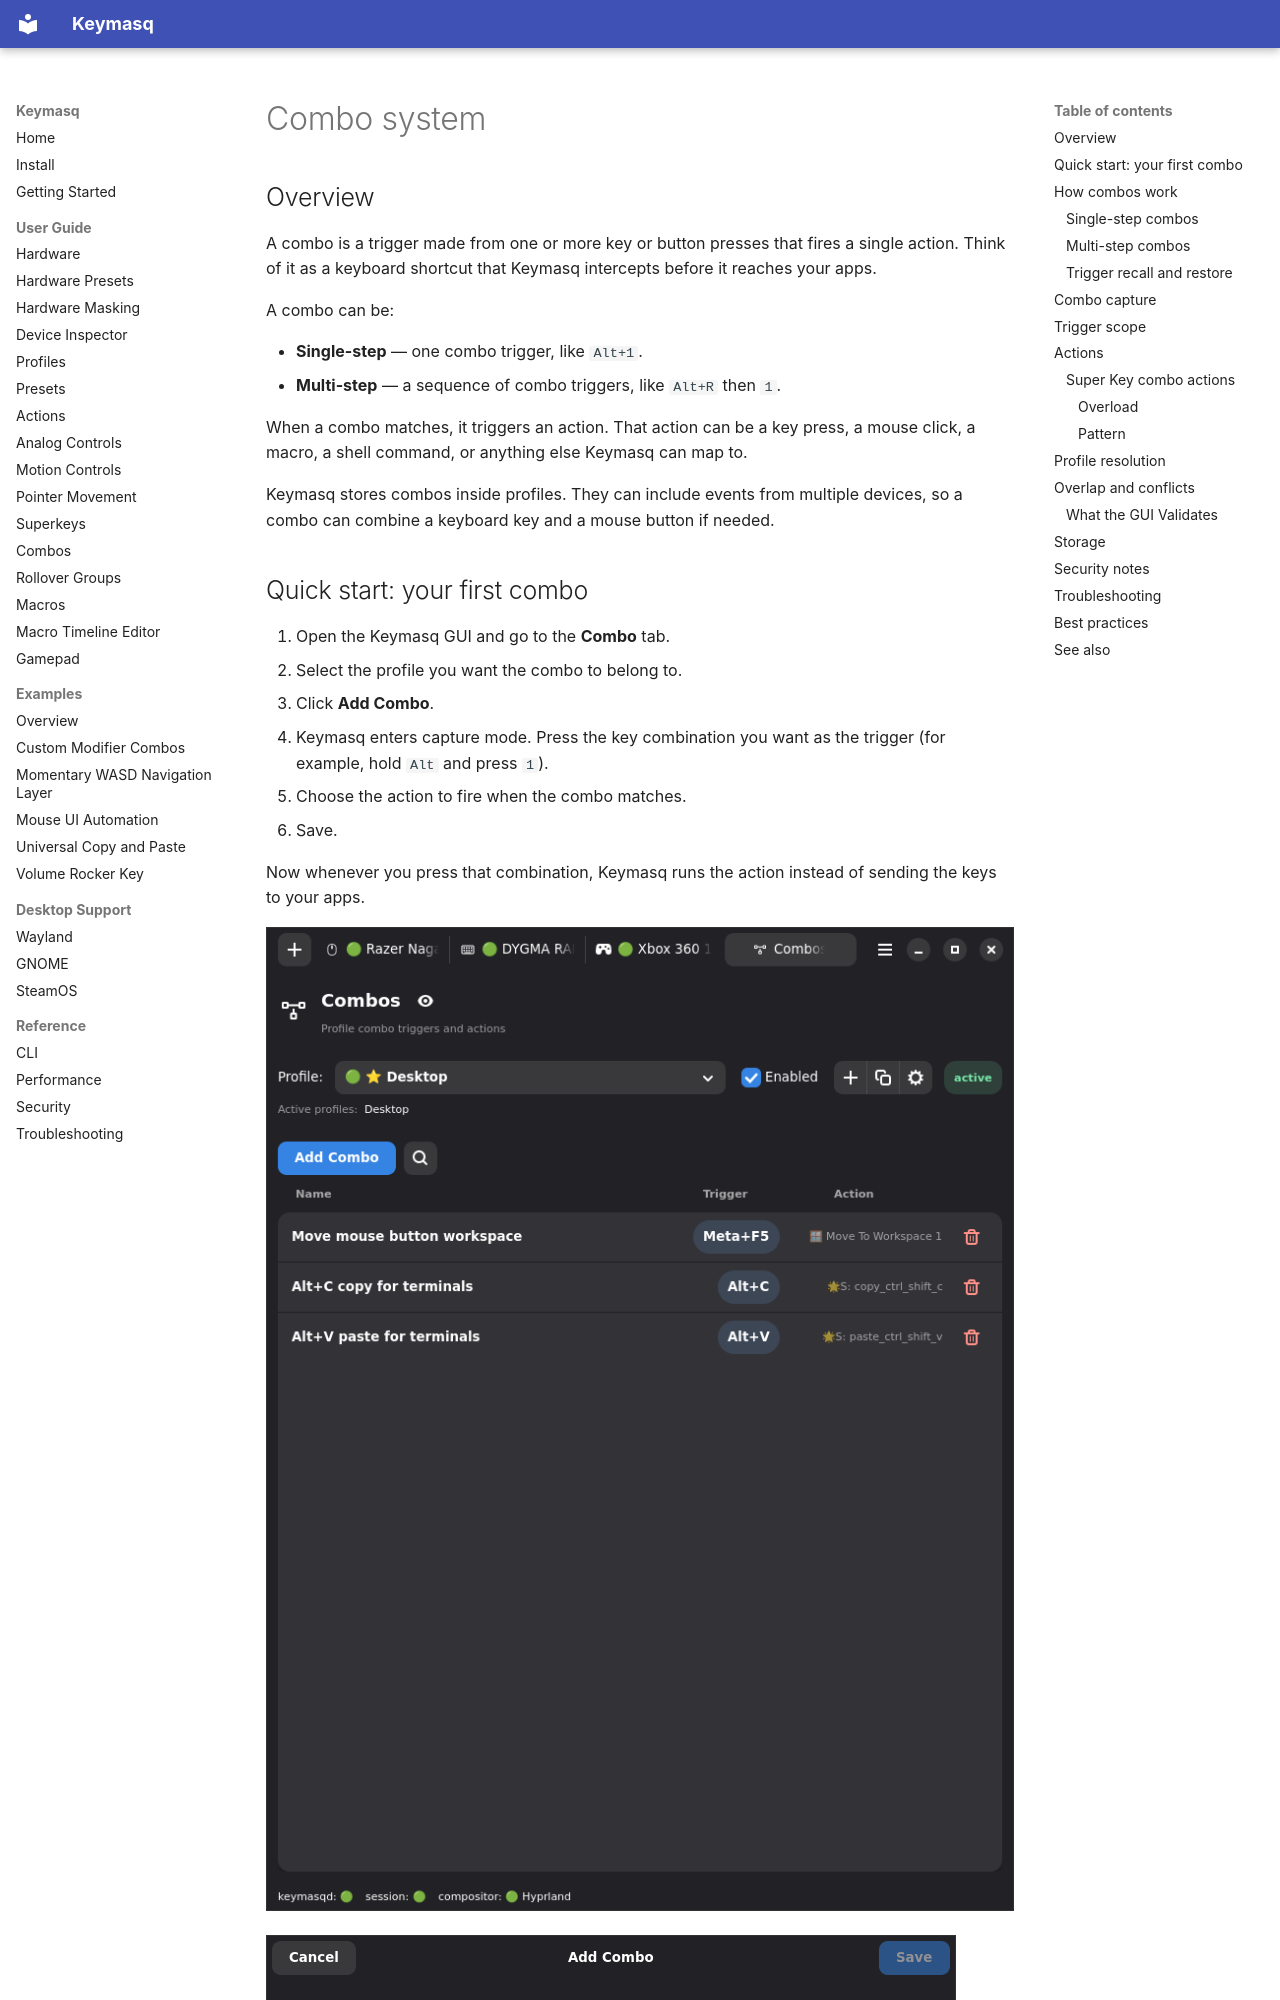

repository: nyrda/keymasq · page: COMBOS/index.html · generator: mkdocs

# Combo system

## Overview

A combo is a trigger made from one or more key or button presses that fires a
single action. Think of it as a keyboard shortcut that Keymasq intercepts
before it reaches your apps.

A combo can be:

- **Single-step** — one combo trigger, like `Alt+1`.
- **Multi-step** — a sequence of combo triggers, like `Alt+R` then `1`.

When a combo matches, it triggers an action. That action can be a key press, a
mouse click, a macro, a shell command, or anything else Keymasq can map to.

Keymasq stores combos inside profiles. They can include events from multiple
devices, so a combo can combine a keyboard key and a mouse button if needed.

## Quick start: your first combo

1. Open the Keymasq GUI and go to the **Combo** tab.
2. Select the profile you want the combo to belong to.
3. Click **Add Combo**.
4. Keymasq enters capture mode. Press the key combination you want as the
   trigger (for example, hold `Alt` and press `1`).
5. Choose the action to fire when the combo matches.
6. Save.

Now whenever you press that combination, Keymasq runs the action instead of
sending the keys to your apps.

![Combo tab with combos listed for the selected profile](assets/screenshots/keymasq_combos_tab_example.png)

![Add combo dialog for defining the trigger steps](assets/screenshots/keymasq_add_combo_dialog.png)

![Choose the action to fire when the combo matches](assets/screenshots/keymasq_combo_select_action_dialog.png)

In the **Combos** tab or **Active Combos** inspector, start typing to reveal the
search field and filter the combo list immediately. Ctrl+F and the search button
remain available as explicit alternatives.

Combo searches match visible name, trigger, action, and profile details, or one
individual device/source field. The search does not combine unrelated hidden
metadata.

## How combos work
